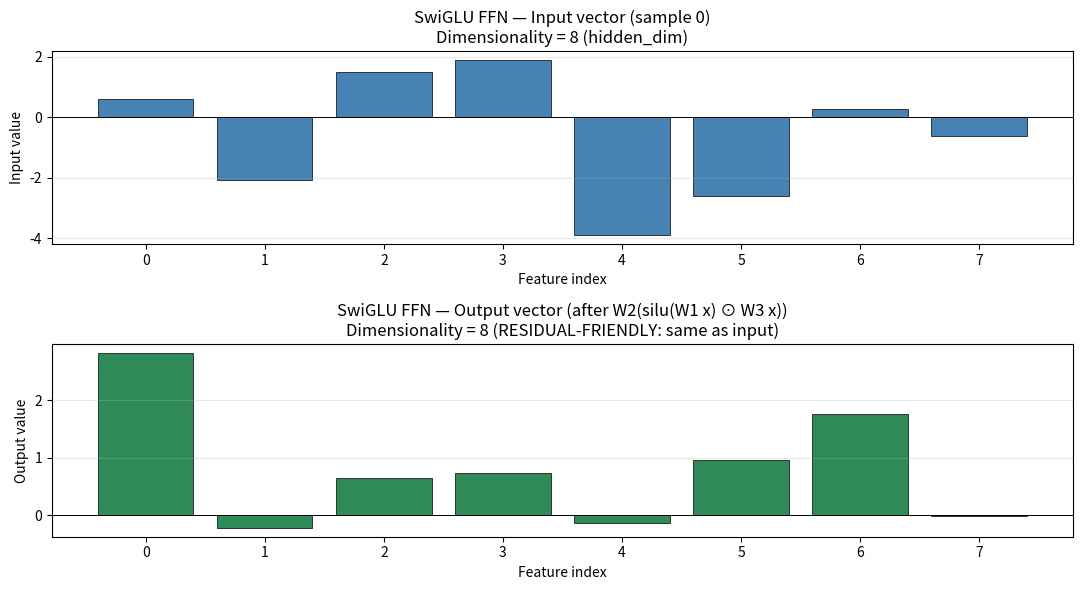
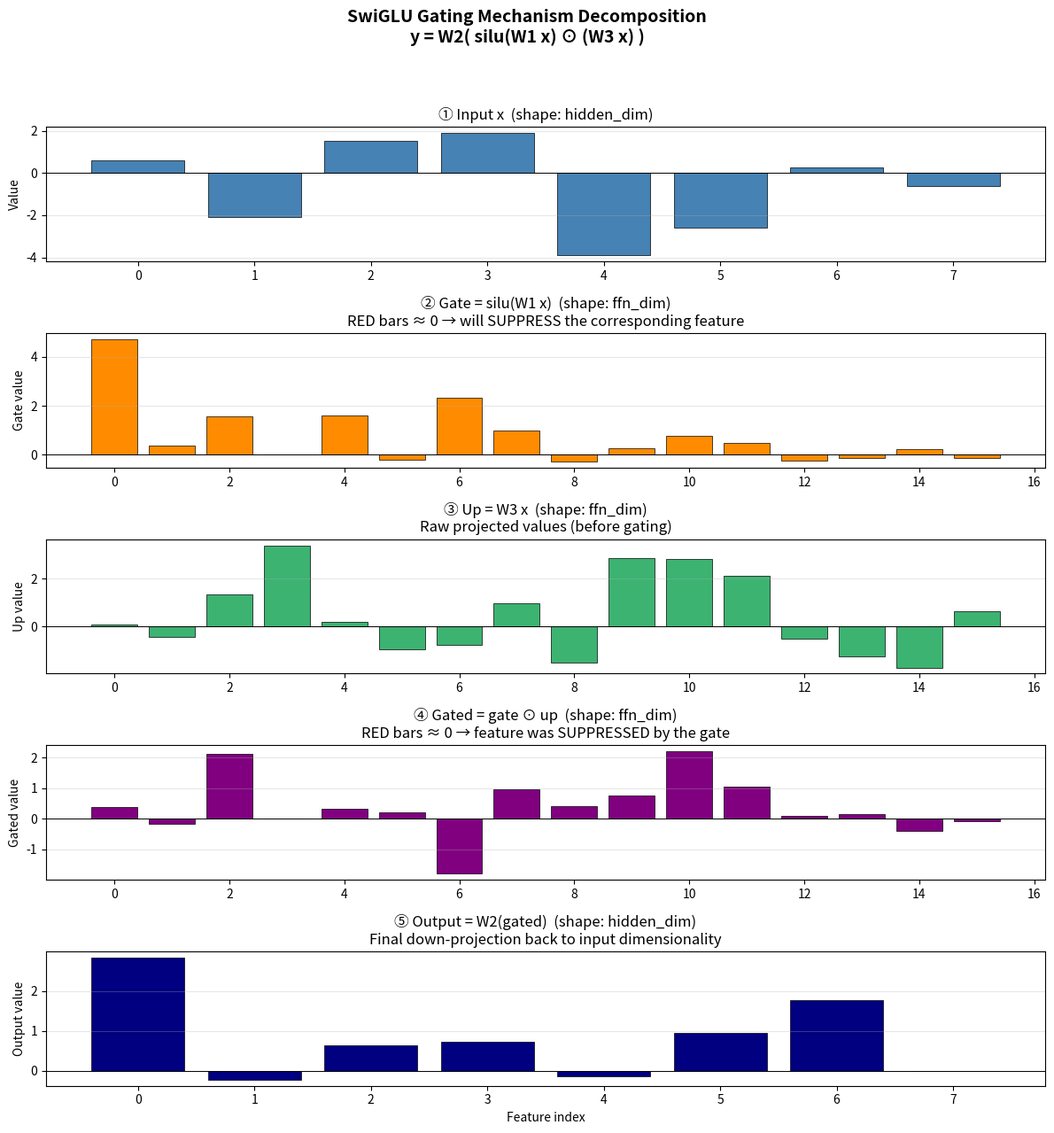
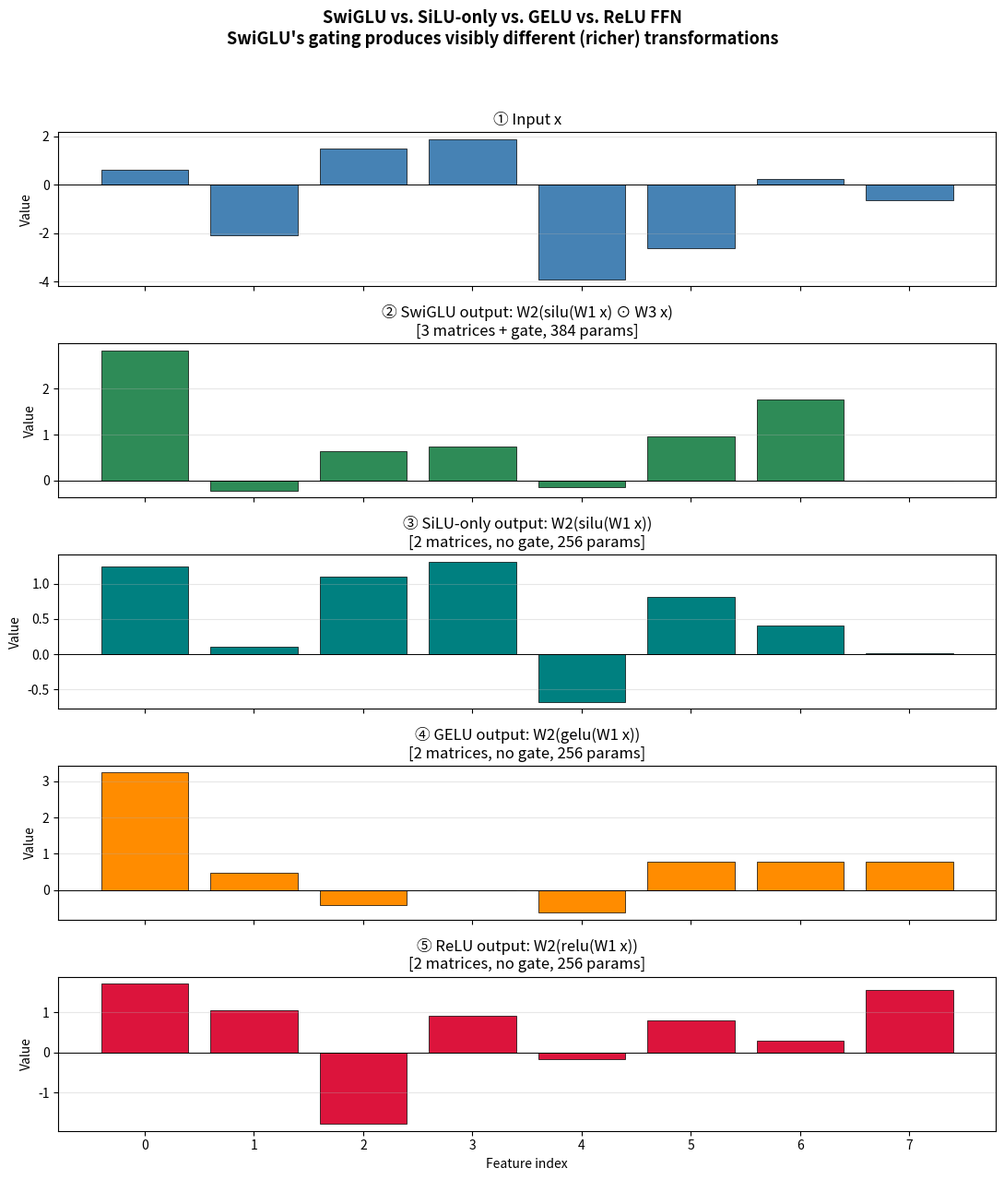
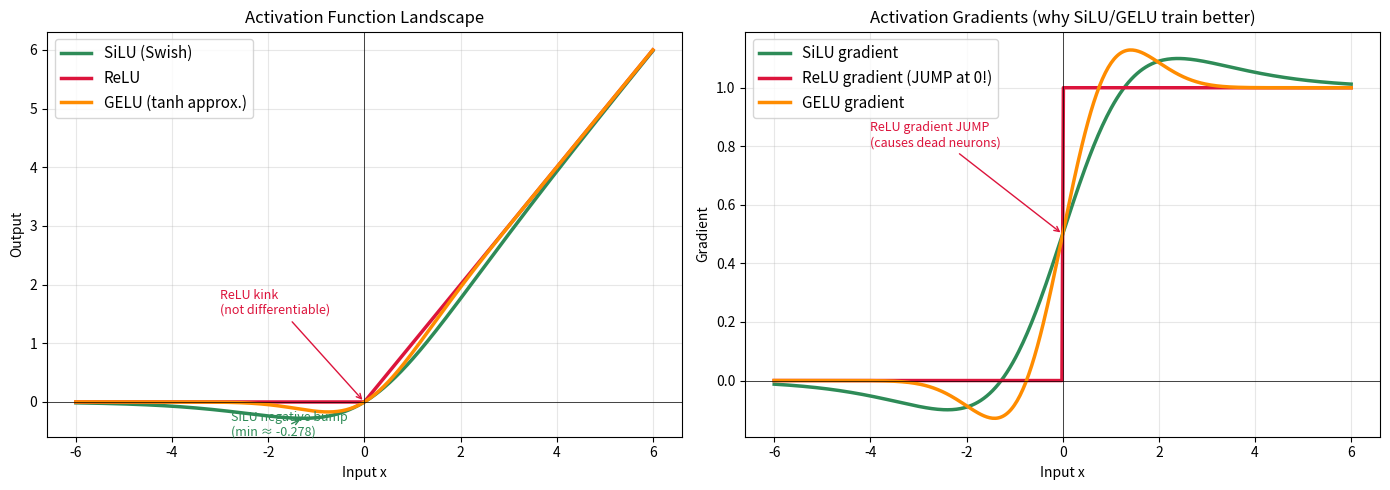
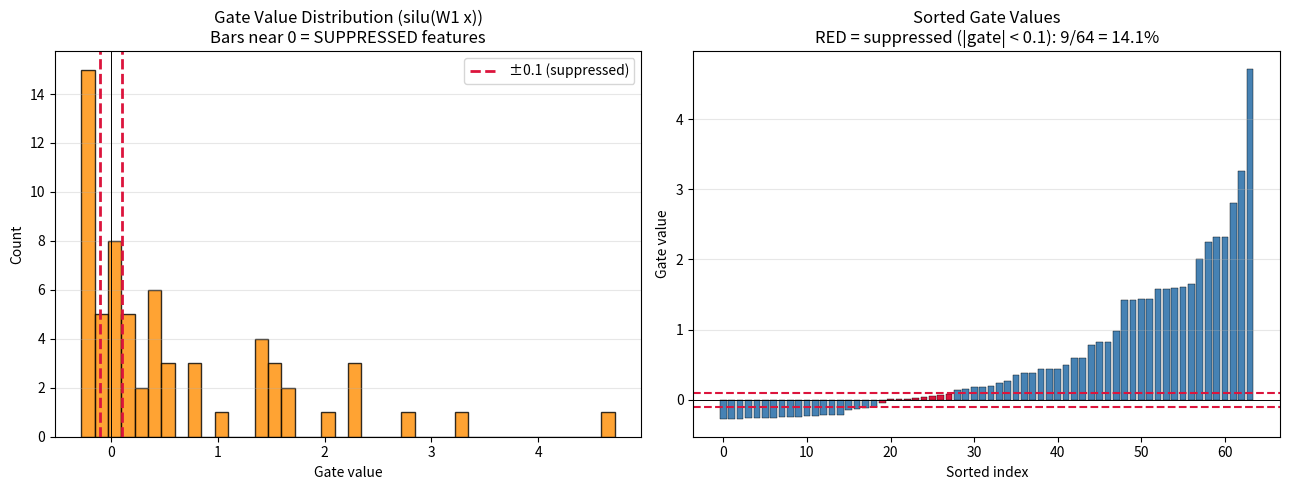

Source code (Python) for these figures, in order:
"""
Author: Awase Khirni Syed
Copyright 2025 β ORI Inc.Canada All Rights Reserved.

ELIM5


swiglu_expanded.py
===================================
Expanded inspection and visualization of the SwiGLU Activation (FFN).

Educational objectives:
    - See, step by step, how SwiGLU transforms a vector through three
      projections and a gating mechanism.
    - Verify TWELVE mathematical properties of SwiGLU:
        (1)  shape preservation (output dim == input dim)
        (2)  gating formula: output == W2(silu(W1 x) * W3 x)
        (3)  SiLU activation: silu(x) == x * sigmoid(x)
        (4)  SiLU smoothness: no discontinuities (differentiable everywhere)
        (5)  gate can suppress features (gate ≈ 0 -> gated ≈ 0)
        (6)  gate sparsity: non-trivial fraction of gates near 0
        (7)  residual-friendly: output dim == input dim
        (8)  richer than ReLU FFN
        (9)  richer than GELU FFN
        (10) richer than SiLU-only FFN (isolates gating benefit)
        (11) parameter count: 3*hidden*ffn vs 2*hidden*ffn
        (12) intermediate statistics (mean, std, sparsity at each step)
    - Handle SIX edge cases:
        (a) zero input        (b) very large input   (c) very small input
        (d) single feature     (e) all negative       (f) all positive
    - Compare the activation LANDSCAPE of SiLU vs ReLU vs GELU vs Sigmoid.

Design principles:
    - Single Responsibility: SwiGLUInspector computes & verifies;
      SwiGLUPlotter renders.
    - DRY: one SwiGLUFFN implementation reused across all tests.
    - Open/Closed: comparison FFNs (ReLU, GELU, SiLU-only) are separate
      classes that share the LinearProjection primitive.
    - Reproducibility: every random op seeded.
"""
from __future__ import annotations

from dataclasses import dataclass, field
from typing import List, Optional, Dict, Any
import numpy as np
import matplotlib.pyplot as plt


# ============================================================================
# 1. LINEAR PROJECTION (reused from 10.2; included for self-containment)
# ============================================================================

class LinearProjection:
    """y = x @ W.T + b  (the matrix-multiply primitive).

    Input contract:
        x: np.ndarray of shape (batch, in_features) or (in_features,).
        Returns: np.ndarray of shape (batch, out_features).
    """

    def __init__(self, in_features: int, out_features: int,
                 use_bias: bool, rng: np.random.Generator):
        std = np.sqrt(2.0 / (in_features + out_features))
        self.weight = (rng.standard_normal((out_features, in_features)) * std
                       ).astype(np.float32)
        self.bias = (rng.standard_normal(out_features) * std
                     ).astype(np.float32) if use_bias else None

    def forward(self, x: np.ndarray) -> np.ndarray:
        if x.ndim < 2:
            x = x[None, :]
        out = x @ self.weight.T
        if self.bias is not None:
            out = out + self.bias
        return out


# ============================================================================
# 2. ACTIVATION FUNCTIONS (SiLU, ReLU, GELU, Sigmoid)
# ============================================================================

class Activations:
    """Collection of activation functions used in modern FFNs.

    Each is a static method so they can be called without instantiation
    and can be swapped into any FFN class.
    """

    @staticmethod
    def silu(x: np.ndarray) -> np.ndarray:
        """SiLU = x * sigmoid(x), a.k.a. Swish.

        Properties:
            - Smooth everywhere (infinitely differentiable).
            - silu(0) = 0.
            - silu(x) > 0 for x > 0.
            - silu(x) < 0 for x < 0 (slight bump below zero, max ≈ -0.278).
            - As x -> +inf, silu(x) -> x  (linear, door fully open).
            - As x -> -inf, silu(x) -> 0  (door fully closed).
        """
        return x * (1.0 / (1.0 + np.exp(-x)))

    @staticmethod
    def relu(x: np.ndarray) -> np.ndarray:
        """ReLU = max(0, x).

        Properties:
            - NOT smooth at x=0 (gradient undefined).
            - relu(x) = 0 for x <= 0  (dead neurons risk).
            - relu(x) = x for x > 0.
        """
        return np.maximum(0.0, x)

    @staticmethod
    def gelu(x: np.ndarray) -> np.ndarray:
        """GELU = x * 0.5 * (1 + tanh(sqrt(2/pi) * (x + 0.044715 * x^3))).

        This is the tanh approximation of the exact GELU
        (which uses the Gaussian CDF erf). Used in BERT, GPT-2.

        Properties:
            - Smooth everywhere.
            - gelu(0) = 0.
            - Similar shape to SiLU but slightly different curve.
        """
        return 0.5 * x * (1.0 + np.tanh(
            np.sqrt(2.0 / np.pi) * (x + 0.044715 * x ** 3)
        ))

    @staticmethod
    def sigmoid(x: np.ndarray) -> np.ndarray:
        """Sigmoid = 1 / (1 + exp(-x)).

        Properties:
            - Output in (0, 1) for all finite x.
            - sigmoid(0) = 0.5.
            - Monotonically increasing.
        """
        return 1.0 / (1.0 + np.exp(-x))


# ============================================================================
# 3. FFN VARIANTS (SwiGLU, ReLU, GELU, SiLU-only)
# ============================================================================

class SwiGLUFFN:
    """SwiGLU feed-forward sub-layer: y = W2(silu(W1 x) * (W3 x)).

    Why three matrices?
        The gating mechanism silu(W1 x) * (W3 x) lets the network learn to
        SELECTIVELY PASS or SUPPRESS each feature, improving capacity
        over plain ReLU/GELU FFNs at a modest parameter cost.

    Input contract:
        x: np.ndarray of shape (seq_len, hidden_dim).
        Returns: np.ndarray of shape (seq_len, hidden_dim).

    Result/outcome expected:
        Same-shape output as input (residual-friendly).

    Where used in this chapter:
        As the FFN sub-layer inside TransformerBlock.
    """

    def __init__(self, hidden_dim: int, ffn_hidden_dim: int,
                 rng: np.random.Generator):
        self.w1 = LinearProjection(hidden_dim, ffn_hidden_dim,
                                    use_bias=False, rng=rng)
        self.w2 = LinearProjection(ffn_hidden_dim, hidden_dim,
                                    use_bias=False, rng=rng)
        self.w3 = LinearProjection(hidden_dim, ffn_hidden_dim,
                                    use_bias=False, rng=rng)
        self.hidden_dim = hidden_dim
        self.ffn_hidden_dim = ffn_hidden_dim
        self.name = "SwiGLU"

    def forward(self, x: np.ndarray) -> np.ndarray:
        gate = Activations.silu(self.w1.forward(x))
        up = self.w3.forward(x)
        return self.w2.forward(gate * up)

    def forward_decomposed(self, x: np.ndarray) -> dict:
        """Return ALL intermediates for visualization & verification."""
        w1_out = self.w1.forward(x)
        gate = Activations.silu(w1_out)
        up = self.w3.forward(x)
        gated = gate * up
        output = self.w2.forward(gated)
        return {
            "w1_out": w1_out, "gate": gate, "up": up,
            "gated": gated, "output": output,
        }

    def parameter_count(self) -> int:
        """Total learnable parameters: 3 * hidden * ffn."""
        return (self.w1.weight.size + self.w2.weight.size
                + self.w3.weight.size)


class ReLUFFN:
    """Vanilla ReLU FFN: y = W2(relu(W1 x)). Two matrices, no gate."""

    def __init__(self, hidden_dim: int, ffn_hidden_dim: int,
                 rng: np.random.Generator):
        self.w1 = LinearProjection(hidden_dim, ffn_hidden_dim,
                                    use_bias=False, rng=rng)
        self.w2 = LinearProjection(ffn_hidden_dim, hidden_dim,
                                    use_bias=False, rng=rng)
        self.hidden_dim = hidden_dim
        self.ffn_hidden_dim = ffn_hidden_dim
        self.name = "ReLU"

    def forward(self, x: np.ndarray) -> np.ndarray:
        return self.w2.forward(Activations.relu(self.w1.forward(x)))

    def parameter_count(self) -> int:
        return self.w1.weight.size + self.w2.weight.size


class GELUFFN:
    """Vanilla GELU FFN: y = W2(gelu(W1 x)). Two matrices, no gate."""

    def __init__(self, hidden_dim: int, ffn_hidden_dim: int,
                 rng: np.random.Generator):
        self.w1 = LinearProjection(hidden_dim, ffn_hidden_dim,
                                    use_bias=False, rng=rng)
        self.w2 = LinearProjection(ffn_hidden_dim, hidden_dim,
                                    use_bias=False, rng=rng)
        self.hidden_dim = hidden_dim
        self.ffn_hidden_dim = ffn_hidden_dim
        self.name = "GELU"

    def forward(self, x: np.ndarray) -> np.ndarray:
        return self.w2.forward(Activations.gelu(self.w1.forward(x)))

    def parameter_count(self) -> int:
        return self.w1.weight.size + self.w2.weight.size


class SiLUOnlyFFN:
    """SiLU-only FFN: y = W2(silu(W1 x)). Two matrices, no gate.

    This isolates the ACTIVATION benefit (SiLU vs ReLU) from the
    GATING benefit (the * W3 multiplication). By comparing SwiGLU
    to SiLU-only, we see what the gate adds on top of the activation.
    """

    def __init__(self, hidden_dim: int, ffn_hidden_dim: int,
                 rng: np.random.Generator):
        self.w1 = LinearProjection(hidden_dim, ffn_hidden_dim,
                                    use_bias=False, rng=rng)
        self.w2 = LinearProjection(ffn_hidden_dim, hidden_dim,
                                    use_bias=False, rng=rng)
        self.hidden_dim = hidden_dim
        self.ffn_hidden_dim = ffn_hidden_dim
        self.name = "SiLU-only"

    def forward(self, x: np.ndarray) -> np.ndarray:
        return self.w2.forward(Activations.silu(self.w1.forward(x)))

    def parameter_count(self) -> int:
        return self.w1.weight.size + self.w2.weight.size


# ============================================================================
# 4. CONFIGURATION
# ============================================================================

@dataclass
class SwiGLUInspectionConfig:
    """All parameters for the SwiGLU inspection exercise.

    Attributes:
        hidden_dim:      Input/output dimensionality (residual-friendly).
        ffn_hidden_dim:  Intermediate dimensionality (typically 2-4x hidden).
        batch_size:      Number of samples in the demo batch.
        seed:            RNG seed for reproducibility.
        gate_sparse_threshold: Threshold below which a gate value is
                                considered "suppressed" (near zero).
        large_input_scale:     Scale for the "very large input" edge case.
        small_input_scale:     Scale for the "very small input" edge case.
    """
    hidden_dim: int = 8
    ffn_hidden_dim: int = 16
    batch_size: int = 4
    seed: int = 42
    gate_sparse_threshold: float = 0.1
    large_input_scale: float = 100.0
    small_input_scale: float = 0.001


# ============================================================================
# 5. INSPECTOR
# ============================================================================

class SwiGLUInspector:
    """Applies SwiGLU to inputs and verifies TWELVE mathematical properties."""

    def __init__(self, config: SwiGLUInspectionConfig):
        self.config = config
        self.rng = np.random.default_rng(config.seed)
        # Build all four FFN variants with INDEPENDENT RNGs so each gets
        # its own random init (fair comparison, not shared weights).
        self.swiglu = SwiGLUFFN(config.hidden_dim, config.ffn_hidden_dim,
                                 np.random.default_rng(config.seed))
        self.relu_ffn = ReLUFFN(config.hidden_dim, config.ffn_hidden_dim,
                                 np.random.default_rng(config.seed + 1))
        self.gelu_ffn = GELUFFN(config.hidden_dim, config.ffn_hidden_dim,
                                 np.random.default_rng(config.seed + 2))
        self.silu_only_ffn = SiLUOnlyFFN(config.hidden_dim,
                                          config.ffn_hidden_dim,
                                          np.random.default_rng(config.seed + 3))
        # Generate a deterministic demo batch.
        self.demo_batch = (self.rng.standard_normal(
            (config.batch_size, config.hidden_dim)
        ) * 2.0).astype(np.float32)
        # Single sample for decomposed inspection.
        self.sample = self.demo_batch[0]

    # ----- TWELVE property verification methods -----

    def verify_shape_preservation(self) -> dict:
        """(1) output dim == input dim (residual-friendly)."""
        out = self.swiglu.forward(self.demo_batch)
        expected = (self.config.batch_size, self.config.hidden_dim)
        return {
            "test": "(1) shape preservation (output dim == input dim)",
            "input_shape": tuple(self.demo_batch.shape),
            "output_shape": tuple(out.shape),
            "expected_output_shape": expected,
            "passed": bool(tuple(out.shape) == expected),
        }

    def verify_gating_formula(self) -> dict:
        """(2) output == W2(silu(W1 x) * W3 x) element-wise."""
        decomposed = self.swiglu.forward_decomposed(self.demo_batch)
        reconstructed = self.swiglu.w2.forward(decomposed["gated"])
        direct = self.swiglu.forward(self.demo_batch)
        diff = float(np.max(np.abs(reconstructed - direct)))
        return {
            "test": "(2) gating formula: output == W2(silu(W1 x) * W3 x)",
            "max_abs_diff_reconstructed_vs_direct": diff,
            "tolerance": 1e-5,
            "passed": bool(diff < 1e-5),
        }

    def verify_silu_activation(self) -> dict:
        """(3) silu(x) == x * sigmoid(x) numerically."""
        test_inputs = np.linspace(-10, 10, 21, dtype=np.float32)
        silu_result = Activations.silu(test_inputs)
        sigmoid = Activations.sigmoid(test_inputs)
        expected = test_inputs * sigmoid
        diff = float(np.max(np.abs(silu_result - expected)))
        silu_zero = float(Activations.silu(np.array([0.0]))[0])
        positive_inputs = test_inputs[test_inputs > 0]
        silu_positive = Activations.silu(positive_inputs)
        all_positive_silu_positive = bool(np.all(silu_positive > 0))
        return {
            "test": "(3) SiLU activation: silu(x) == x * sigmoid(x)",
            "max_abs_diff_vs_x_sigmoid": diff,
            "silu_at_zero": silu_zero,
            "silu_positive_for_positive_x": all_positive_silu_positive,
            "tolerance": 1e-6,
            "passed": bool(diff < 1e-6 and abs(silu_zero) < 1e-6
                            and all_positive_silu_positive),
        }

    def verify_silu_smoothness(self) -> dict:
        """(4) SiLU is smooth (differentiable everywhere).

        ReLU has a kink at x=0 (derivative jumps from 0 to 1).
        SiLU has NO kink: the derivative is continuous everywhere.
        We verify by checking that finite-difference gradients are
        continuous across x=0 (no jump).
        """
        # Sample points around x=0 with very fine resolution.
        eps = 1e-5
        x_left = np.array([-eps], dtype=np.float64)
        x_right = np.array([eps], dtype=np.float64)
        x_center = np.array([0.0], dtype=np.float64)
        # Finite-difference gradient at x=0 from left and right.
        h = 1e-6
        grad_left = (Activations.silu(x_center) -
                      Activations.silu(x_center - h)) / h
        grad_right = (Activations.silu(x_center + h) -
                       Activations.silu(x_center)) / h
        grad_jump = float(np.abs(grad_left - grad_right))
        # For ReLU, the jump would be ~1.0 (from 0 to 1).
        relu_grad_left = (Activations.relu(np.array([0.0])) -
                           Activations.relu(np.array([-h]))) / h
        relu_grad_right = (Activations.relu(np.array([h])) -
                            Activations.relu(np.array([0.0]))) / h
        relu_jump = float(np.abs(relu_grad_left - relu_grad_right))
        return {
            "test": "(4) SiLU smoothness (no gradient jump at x=0)",
            "silu_gradient_jump_at_zero": grad_jump,
            "relu_gradient_jump_at_zero": relu_jump,
            "tolerance": 1e-3,
            "passed": bool(grad_jump < 1e-3 and relu_jump > 0.5),
        }

    def verify_gate_can_suppress(self) -> dict:
        """(5) where silu(W1 x) ≈ 0, the gated value ≈ 0."""
        decomposed = self.swiglu.forward_decomposed(
            self.sample.reshape(1, -1)
        )
        gate = decomposed["gate"][0]
        up = decomposed["up"][0]
        gated = decomposed["gated"][0]
        min_gate_idx = int(np.argmin(np.abs(gate)))
        min_gate_val = float(gate[min_gate_idx])
        up_at_min = float(up[min_gate_idx])
        gated_at_min = float(gated[min_gate_idx])
        max_gate_idx = int(np.argmax(np.abs(gate)))
        max_gate_val = float(gate[max_gate_idx])
        gated_at_max = float(gated[max_gate_idx])
        return {
            "test": "(5) gate can suppress features (gate ≈ 0 -> gated ≈ 0)",
            "min_gate_feature_index": min_gate_idx,
            "min_gate_value": min_gate_val,
            "up_at_min_gate": up_at_min,
            "gated_at_min_gate": gated_at_min,
            "max_gate_feature_index": max_gate_idx,
            "max_gate_value": max_gate_val,
            "gated_at_max_gate": gated_at_max,
            "passed": bool(abs(gated_at_min) < abs(up_at_min)),
        }

    def verify_gate_sparsity(self) -> dict:
        """(6) non-trivial fraction of gate values are near zero."""
        decomposed = self.swiglu.forward_decomposed(self.demo_batch)
        gate = decomposed["gate"]  # (batch, ffn_dim)
        threshold = self.config.gate_sparse_threshold
        n_suppressed = int(np.sum(np.abs(gate) < threshold))
        total = int(gate.size)
        frac_suppressed = n_suppressed / total
        # Also compute the mean and std of gate values.
        gate_mean = float(np.mean(gate))
        gate_std = float(np.std(gate))
        return {
            "test": "(6) gate sparsity (fraction of gates near 0)",
            "threshold": threshold,
            "n_suppressed": n_suppressed,
            "total_gate_values": total,
            "fraction_suppressed": frac_suppressed,
            "gate_mean": gate_mean,
            "gate_std": gate_std,
            "passed": bool(frac_suppressed > 0.0),
        }

    def verify_residual_friendly(self) -> dict:
        """(7) output can be added to input (residual connection)."""
        out = self.swiglu.forward(self.demo_batch)
        residual = self.demo_batch + out
        return {
            "test": "(7) residual-friendly (x + ffn(x) is valid)",
            "input_shape": tuple(self.demo_batch.shape),
            "output_shape": tuple(out.shape),
            "residual_shape": tuple(residual.shape),
            "passed": bool(tuple(self.demo_batch.shape) ==
                            tuple(out.shape)),
        }

    def verify_richer_than_relu(self) -> dict:
        """(8) SwiGLU produces different output than ReLU FFN."""
        swiglu_out = self.swiglu.forward(self.demo_batch)
        relu_out = self.relu_ffn.forward(self.demo_batch)
        diff = float(np.max(np.abs(swiglu_out - relu_out)))
        frac_diff = float(np.mean(np.abs(swiglu_out - relu_out) > 0.01))
        return {
            "test": "(8) SwiGLU richer than ReLU FFN",
            "max_abs_diff": diff,
            "fraction_features_differing": frac_diff,
            "passed": bool(diff > 0.01 and frac_diff > 0.1),
        }

    def verify_richer_than_gelu(self) -> dict:
        """(9) SwiGLU produces different output than GELU FFN."""
        swiglu_out = self.swiglu.forward(self.demo_batch)
        gelu_out = self.gelu_ffn.forward(self.demo_batch)
        diff = float(np.max(np.abs(swiglu_out - gelu_out)))
        frac_diff = float(np.mean(np.abs(swiglu_out - gelu_out) > 0.01))
        return {
            "test": "(9) SwiGLU richer than GELU FFN",
            "max_abs_diff": diff,
            "fraction_features_differing": frac_diff,
            "passed": bool(diff > 0.01 and frac_diff > 0.1),
        }

    def verify_richer_than_silu_only(self) -> dict:
        """(10) SwiGLU different from SiLU-only FFN (isolates gating benefit).

        If SwiGLU and SiLU-only produced identical outputs, the gate would
        be useless. The difference here is PURELY due to the gating
        mechanism (the * W3 path), not the activation choice.
        """
        swiglu_out = self.swiglu.forward(self.demo_batch)
        silu_only_out = self.silu_only_ffn.forward(self.demo_batch)
        diff = float(np.max(np.abs(swiglu_out - silu_only_out)))
        frac_diff = float(np.mean(np.abs(swiglu_out - silu_only_out) > 0.01))
        return {
            "test": "(10) SwiGLU richer than SiLU-only FFN (gating benefit isolated)",
            "max_abs_diff": diff,
            "fraction_features_differing": frac_diff,
            "passed": bool(diff > 0.01 and frac_diff > 0.1),
        }

    def verify_parameter_count(self) -> dict:
        """(11) SwiGLU has 3*hidden*ffn params; others have 2*hidden*ffn."""
        swiglu_params = self.swiglu.parameter_count()
        relu_params = self.relu_ffn.parameter_count()
        gelu_params = self.gelu_ffn.parameter_count()
        silu_only_params = self.silu_only_ffn.parameter_count()
        expected_swiglu = 3 * self.config.hidden_dim * self.config.ffn_hidden_dim
        expected_others = 2 * self.config.hidden_dim * self.config.ffn_hidden_dim
        overhead = swiglu_params / relu_params
        return {
            "test": "(11) parameter count (3*hidden*ffn vs 2*hidden*ffn)",
            "swiglu_params": swiglu_params,
            "relu_params": relu_params,
            "gelu_params": gelu_params,
            "silu_only_params": silu_only_params,
            "expected_swiglu": expected_swiglu,
            "expected_others": expected_others,
            "swiglu_overhead_vs_relu": f"{overhead:.2f}x",
            "passed": bool(swiglu_params == expected_swiglu
                            and relu_params == expected_others
                            and gelu_params == expected_others
                            and silu_only_params == expected_others),
        }

    def verify_intermediate_statistics(self) -> dict:
        """(12) track mean, std, and sparsity at each step of SwiGLU."""
        decomp = self.swiglu.forward_decomposed(self.demo_batch)
        stats = {}
        for name, tensor in decomp.items():
            stats[name] = {
                "shape": tuple(tensor.shape),
                "mean": float(np.mean(tensor)),
                "std": float(np.std(tensor)),
                "min": float(np.min(tensor)),
                "max": float(np.max(tensor)),
                "sparsity": float(np.mean(np.abs(tensor) < 0.01)),
            }
        return {
            "test": "(12) intermediate statistics (mean, std, sparsity per step)",
            "statistics": stats,
            "passed": True,  # informational; always passes
        }

    # ----- SIX edge-case methods -----

    def edge_case_zero_input(self) -> dict:
        """(a) All-zero input -> all-zero output (no NaN)."""
        zeros = np.zeros((1, self.config.hidden_dim), dtype=np.float32)
        out = self.swiglu.forward(zeros)
        return {
            "test": "(a) edge case: zero input",
            "output_all_finite": bool(np.all(np.isfinite(out))),
            "max_abs_output": float(np.max(np.abs(out))),
            "passed": bool(np.all(np.isfinite(out)) and
                            np.max(np.abs(out)) < 1e-4),
        }

    def edge_case_large_input(self) -> dict:
        """(b) Very large input -> no overflow (sigmoid saturates)."""
        large = (np.random.randn(1, self.config.hidden_dim)
                 * self.config.large_input_scale).astype(np.float32)
        out = self.swiglu.forward(large)
        return {
            "test": f"(b) edge case: large input (scale={self.config.large_input_scale})",
            "output_all_finite": bool(np.all(np.isfinite(out))),
            "max_abs_output": float(np.max(np.abs(out))),
            "passed": bool(np.all(np.isfinite(out))),
        }

    def edge_case_small_input(self) -> dict:
        """(c) Very small input -> proportional small output (linear regime)."""
        small = (np.random.randn(1, self.config.hidden_dim)
                 * self.config.small_input_scale).astype(np.float32)
        out = self.swiglu.forward(small)
        return {
            "test": f"(c) edge case: small input (scale={self.config.small_input_scale})",
            "output_all_finite": bool(np.all(np.isfinite(out))),
            "max_abs_output": float(np.max(np.abs(out))),
            "passed": bool(np.all(np.isfinite(out))),
        }

    def edge_case_single_feature(self) -> dict:
        """(d) Single feature (batch=1, hidden=1) -> shape preserved."""
        # We can't reuse the existing model (hidden_dim=8), so build a tiny one.
        tiny = SwiGLUFFN(1, 2, np.random.default_rng(99))
        x = np.array([[1.5]], dtype=np.float32)
        out = tiny.forward(x)
        return {
            "test": "(d) edge case: single feature (hidden_dim=1)",
            "input_shape": tuple(x.shape),
            "output_shape": tuple(out.shape),
            "output_finite": bool(np.all(np.isfinite(out))),
            "passed": bool(tuple(out.shape) == (1, 1) and
                            np.all(np.isfinite(out))),
        }

    def edge_case_all_negative(self) -> dict:
        """(e) All-negative input -> gate mostly closed, output small."""
        neg = -np.abs(np.random.randn(1, self.config.hidden_dim)
                       * 2.0).astype(np.float32)
        out = self.swiglu.forward(neg)
        decomp = self.swiglu.forward_decomposed(neg)
        gate = decomp["gate"][0]
        gate_near_zero = float(np.mean(np.abs(gate) < 0.1))
        return {
            "test": "(e) edge case: all-negative input",
            "gate_fraction_near_zero": gate_near_zero,
            "max_abs_output": float(np.max(np.abs(out))),
            "output_finite": bool(np.all(np.isfinite(out))),
            "passed": bool(np.all(np.isfinite(out)) and gate_near_zero > 0.3),
        }

    def edge_case_all_positive(self) -> dict:
        """(f) All-positive input -> gate mostly open, output larger."""
        pos = np.abs(np.random.randn(1, self.config.hidden_dim)
                      * 2.0).astype(np.float32)
        out = self.swiglu.forward(pos)
        decomp = self.swiglu.forward_decomposed(pos)
        gate = decomp["gate"][0]
        gate_near_zero = float(np.mean(np.abs(gate) < 0.1))
        return {
            "test": "(f) edge case: all-positive input",
            "gate_fraction_near_zero": gate_near_zero,
            "max_abs_output": float(np.max(np.abs(out))),
            "output_finite": bool(np.all(np.isfinite(out))),
            "passed": bool(np.all(np.isfinite(out)) and gate_near_zero < 0.5),
        }

    def run_all_verifications(self) -> dict:
        """Run all twelve property checks + six edge cases."""
        decomposed = self.swiglu.forward_decomposed(self.demo_batch)
        return {
            "demo_batch": self.demo_batch,
            "demo_output": decomposed["output"],
            "decomposed_sample": self.swiglu.forward_decomposed(
                self.sample.reshape(1, -1)
            ),
            "swiglu_output": self.swiglu.forward(self.demo_batch),
            "relu_output": self.relu_ffn.forward(self.demo_batch),
            "gelu_output": self.gelu_ffn.forward(self.demo_batch),
            "silu_only_output": self.silu_only_ffn.forward(self.demo_batch),
            "tests": [
                self.verify_shape_preservation(),
                self.verify_gating_formula(),
                self.verify_silu_activation(),
                self.verify_silu_smoothness(),
                self.verify_gate_can_suppress(),
                self.verify_gate_sparsity(),
                self.verify_residual_friendly(),
                self.verify_richer_than_relu(),
                self.verify_richer_than_gelu(),
                self.verify_richer_than_silu_only(),
                self.verify_parameter_count(),
                self.verify_intermediate_statistics(),
            ],
            "edge_cases": [
                self.edge_case_zero_input(),
                self.edge_case_large_input(),
                self.edge_case_small_input(),
                self.edge_case_single_feature(),
                self.edge_case_all_negative(),
                self.edge_case_all_positive(),
            ],
        }


# ============================================================================
# 6. PLOTTER
# ============================================================================

class SwiGLUPlotter:
    """Renders the inspector's results into FIVE figures."""

    @staticmethod
    def plot_io_transformation(demo_batch: np.ndarray, demo_output: np.ndarray,
                                save_path: str =
                                "fig_swiglu_io_transformation.png") -> None:
        """Two-panel: input vector -> output vector for one sample."""
        fig, axes = plt.subplots(2, 1, figsize=(11, 6))
        sample_idx = 0
        x = np.arange(demo_batch.shape[1])

        axes[0].bar(x, demo_batch[sample_idx], color="steelblue",
                    edgecolor="black", linewidth=0.5)
        axes[0].axhline(0, color="black", linewidth=0.7)
        axes[0].set_title(f"SwiGLU FFN — Input vector (sample {sample_idx})\n"
                          f"Dimensionality = {demo_batch.shape[1]} (hidden_dim)")
        axes[0].set_xlabel("Feature index")
        axes[0].set_ylabel("Input value")
        axes[0].set_xticks(x)
        axes[0].grid(alpha=0.3, axis="y")

        axes[1].bar(x, demo_output[sample_idx], color="seagreen",
                    edgecolor="black", linewidth=0.5)
        axes[1].axhline(0, color="black", linewidth=0.7)
        axes[1].set_title(f"SwiGLU FFN — Output vector (after W2(silu(W1 x) ⊙ W3 x))\n"
                          f"Dimensionality = {demo_output.shape[1]} "
                          f"(RESIDUAL-FRIENDLY: same as input)")
        axes[1].set_xlabel("Feature index")
        axes[1].set_ylabel("Output value")
        axes[1].set_xticks(x)
        axes[1].grid(alpha=0.3, axis="y")

        plt.tight_layout()
        plt.savefig(save_path, dpi=120)
        print(f"Saved: {save_path}")
        plt.show()

    @staticmethod
    def plot_gating_mechanism(sample: np.ndarray, swiglu: SwiGLUFFN,
                                save_path: str =
                                "fig_swiglu_gating_mechanism.png") -> None:
        """Five-panel decomposition: input -> gate -> up -> gated -> output."""
        decomposed = swiglu.forward_decomposed(sample.reshape(1, -1))
        gate = decomposed["gate"][0]
        up = decomposed["up"][0]
        gated = decomposed["gated"][0]
        output = decomposed["output"][0]

        fig, axes = plt.subplots(5, 1, figsize=(12, 13))
        # Panel 1: input.
        x_in = np.arange(len(sample))
        axes[0].bar(x_in, sample, color="steelblue",
                    edgecolor="black", linewidth=0.5)
        axes[0].axhline(0, color="black", linewidth=0.7)
        axes[0].set_title("① Input x  (shape: hidden_dim)")
        axes[0].set_ylabel("Value")
        axes[0].grid(alpha=0.3, axis="y")

        # Panel 2: gate = silu(W1 x).
        x_ffn = np.arange(len(gate))
        gate_colors = ["crimson" if abs(v) < 0.1 else "darkorange"
                       for v in gate]
        axes[1].bar(x_ffn, gate, color=gate_colors,
                    edgecolor="black", linewidth=0.5)
        axes[1].axhline(0, color="black", linewidth=0.7)
        axes[1].set_title("② Gate = silu(W1 x)  (shape: ffn_dim)\n"
                          "RED bars ≈ 0 → will SUPPRESS the corresponding feature")
        axes[1].set_ylabel("Gate value")
        axes[1].grid(alpha=0.3, axis="y")

        # Panel 3: up = W3 x.
        axes[2].bar(x_ffn, up, color="mediumseagreen",
                    edgecolor="black", linewidth=0.5)
        axes[2].axhline(0, color="black", linewidth=0.7)
        axes[2].set_title("③ Up = W3 x  (shape: ffn_dim)\n"
                          "Raw projected values (before gating)")
        axes[2].set_ylabel("Up value")
        axes[2].grid(alpha=0.3, axis="y")

        # Panel 4: gated = gate * up.
        gated_colors = ["crimson" if abs(g) < 0.05 else "purple"
                        for g in gated]
        axes[3].bar(x_ffn, gated, color=gated_colors,
                    edgecolor="black", linewidth=0.5)
        axes[3].axhline(0, color="black", linewidth=0.7)
        axes[3].set_title("④ Gated = gate ⊙ up  (shape: ffn_dim)\n"
                          "RED bars ≈ 0 → feature was SUPPRESSED by the gate")
        axes[3].set_ylabel("Gated value")
        axes[3].grid(alpha=0.3, axis="y")

        # Panel 5: output = W2(gated).
        x_out = np.arange(len(output))
        axes[4].bar(x_out, output, color="navy",
                    edgecolor="black", linewidth=0.5)
        axes[4].axhline(0, color="black", linewidth=0.7)
        axes[4].set_title("⑤ Output = W2(gated)  (shape: hidden_dim)\n"
                          "Final down-projection back to input dimensionality")
        axes[4].set_xlabel("Feature index")
        axes[4].set_ylabel("Output value")
        axes[4].grid(alpha=0.3, axis="y")

        fig.suptitle("SwiGLU Gating Mechanism Decomposition\n"
                     "y = W2( silu(W1 x) ⊙ (W3 x) )",
                     fontsize=14, fontweight="bold")
        plt.tight_layout(rect=[0, 0, 1, 0.95])
        plt.savefig(save_path, dpi=120)
        print(f"Saved: {save_path}")
        plt.show()

    @staticmethod
    def plot_swiglu_vs_relu_gelu(demo_batch: np.ndarray, swiglu: SwiGLUFFN,
                                  relu_ffn: ReLUFFN, gelu_ffn: GELUFFN,
                                  silu_only_ffn: SiLUOnlyFFN,
                                  save_path: str =
                                  "fig_swiglu_vs_relu_gelu.png") -> None:
        """Five-panel: input, SwiGLU, ReLU, GELU, SiLU-only outputs."""
        swiglu_out = swiglu.forward(demo_batch)
        relu_out = relu_ffn.forward(demo_batch)
        gelu_out = gelu_ffn.forward(demo_batch)
        silu_only_out = silu_only_ffn.forward(demo_batch)
        sample_idx = 0
        x = np.arange(demo_batch.shape[1])

        fig, axes = plt.subplots(5, 1, figsize=(11, 13), sharex=True)
        panels = [
            (axes[0], demo_batch[sample_idx], "① Input x",
             "steelblue"),
            (axes[1], swiglu_out[sample_idx],
             f"② SwiGLU output: W2(silu(W1 x) ⊙ W3 x)\n"
             f"[3 matrices + gate, {swiglu.parameter_count()} params]",
             "seagreen"),
            (axes[2], silu_only_out[sample_idx],
             f"③ SiLU-only output: W2(silu(W1 x))\n"
             f"[2 matrices, no gate, {silu_only_ffn.parameter_count()} params]",
             "teal"),
            (axes[3], gelu_out[sample_idx],
             f"④ GELU output: W2(gelu(W1 x))\n"
             f"[2 matrices, no gate, {gelu_ffn.parameter_count()} params]",
             "darkorange"),
            (axes[4], relu_out[sample_idx],
             f"⑤ ReLU output: W2(relu(W1 x))\n"
             f"[2 matrices, no gate, {relu_ffn.parameter_count()} params]",
             "crimson"),
        ]
        for ax, vec, title, color in panels:
            ax.bar(x, vec, color=color, edgecolor="black", linewidth=0.5)
            ax.axhline(0, color="black", linewidth=0.7)
            ax.set_title(title)
            ax.set_ylabel("Value")
            ax.grid(alpha=0.3, axis="y")
        axes[-1].set_xlabel("Feature index")
        fig.suptitle("SwiGLU vs. SiLU-only vs. GELU vs. ReLU FFN\n"
                     "SwiGLU's gating produces visibly different (richer) transformations",
                     fontsize=13, fontweight="bold")
        plt.tight_layout(rect=[0, 0, 1, 0.95])
        plt.savefig(save_path, dpi=120)
        print(f"Saved: {save_path}")
        plt.show()

    @staticmethod
    def plot_activation_landscape(save_path: str =
                                   "fig_swiglu_activation_landscape.png"
                                   ) -> None:
        """Plot SiLU, ReLU, GELU, and Sigmoid curves side by side."""
        x = np.linspace(-6, 6, 400, dtype=np.float64)
        silu_y = Activations.silu(x)
        relu_y = Activations.relu(x)
        gelu_y = Activations.gelu(x)
        sigmoid_y = Activations.sigmoid(x)

        fig, axes = plt.subplots(1, 2, figsize=(14, 5))

        # Left panel: activation functions.
        axes[0].plot(x, silu_y, color="seagreen", linewidth=2.5, label="SiLU (Swish)")
        axes[0].plot(x, relu_y, color="crimson", linewidth=2.5, label="ReLU")
        axes[0].plot(x, gelu_y, color="darkorange", linewidth=2.5,
                      label="GELU (tanh approx.)")
        axes[0].axhline(0, color="black", linewidth=0.5)
        axes[0].axvline(0, color="black", linewidth=0.5)
        axes[0].set_title("Activation Function Landscape")
        axes[0].set_xlabel("Input x")
        axes[0].set_ylabel("Output")
        axes[0].legend(fontsize=11)
        axes[0].grid(alpha=0.3)
        # Annotate SiLU's negative bump.
        min_silu_x = x[np.argmin(silu_y)]
        min_silu_y = float(np.min(silu_y))
        axes[0].annotate(
            f"SiLU negative bump\n(min ≈ {min_silu_y:.3f})",
            xy=(min_silu_x, min_silu_y),
            xytext=(min_silu_x - 1.5, min_silu_y - 0.3),
            arrowprops=dict(arrowstyle="->", color="seagreen"),
            fontsize=9, color="seagreen",
        )
        # Annotate ReLU's kink.
        axes[0].annotate(
            "ReLU kink\n(not differentiable)",
            xy=(0, 0),
            xytext=(-3, 1.5),
            arrowprops=dict(arrowstyle="->", color="crimson"),
            fontsize=9, color="crimson",
        )

        # Right panel: derivatives (finite difference).
        h = 1e-5
        silu_grad = (Activations.silu(x + h) - Activations.silu(x - h)) / (2 * h)
        relu_grad = (Activations.relu(x + h) - Activations.relu(x - h)) / (2 * h)
        gelu_grad = (Activations.gelu(x + h) - Activations.gelu(x - h)) / (2 * h)
        axes[1].plot(x, silu_grad, color="seagreen", linewidth=2.5,
                      label="SiLU gradient")
        axes[1].plot(x, relu_grad, color="crimson", linewidth=2.5,
                      label="ReLU gradient (JUMP at 0!)")
        axes[1].plot(x, gelu_grad, color="darkorange", linewidth=2.5,
                      label="GELU gradient")
        axes[1].axhline(0, color="black", linewidth=0.5)
        axes[1].axvline(0, color="black", linewidth=0.5)
        axes[1].set_title("Activation Gradients (why SiLU/GELU train better)")
        axes[1].set_xlabel("Input x")
        axes[1].set_ylabel("Gradient")
        axes[1].legend(fontsize=11)
        axes[1].grid(alpha=0.3)
        axes[1].annotate(
            "ReLU gradient JUMP\n(causes dead neurons)",
            xy=(0, 0.5),
            xytext=(-4, 0.8),
            arrowprops=dict(arrowstyle="->", color="crimson"),
            fontsize=9, color="crimson",
        )

        plt.tight_layout()
        plt.savefig(save_path, dpi=120)
        print(f"Saved: {save_path}")
        plt.show()

    @staticmethod
    def plot_gate_sparsity(demo_batch: np.ndarray, swiglu: SwiGLUFFN,
                            threshold: float = 0.1,
                            save_path: str =
                            "fig_swiglu_gate_sparsity.png") -> None:
        """Histogram of gate values showing sparsity (suppression pattern)."""
        decomposed = swiglu.forward_decomposed(demo_batch)
        gate = decomposed["gate"].flatten()  # (batch * ffn_dim,)

        fig, axes = plt.subplots(1, 2, figsize=(13, 5))

        # Left: histogram of gate values.
        axes[0].hist(gate, bins=40, color="darkorange", edgecolor="black",
                      alpha=0.8)
        axes[0].axvline(-threshold, color="crimson", linestyle="--",
                         linewidth=2, label=f"±{threshold} (suppressed)")
        axes[0].axvline(threshold, color="crimson", linestyle="--",
                         linewidth=2)
        axes[0].axvline(0, color="black", linewidth=0.7)
        axes[0].set_title("Gate Value Distribution (silu(W1 x))\n"
                          "Bars near 0 = SUPPRESSED features")
        axes[0].set_xlabel("Gate value")
        axes[0].set_ylabel("Count")
        axes[0].legend()
        axes[0].grid(alpha=0.3, axis="y")

        # Right: bar chart of all gate values (sorted).
        sorted_gate = np.sort(gate)
        colors = ["crimson" if abs(v) < threshold else "steelblue"
                  for v in sorted_gate]
        axes[1].bar(range(len(sorted_gate)), sorted_gate, color=colors,
                    edgecolor="black", linewidth=0.3)
        axes[1].axhline(0, color="black", linewidth=0.7)
        axes[1].axhline(-threshold, color="crimson", linestyle="--",
                         linewidth=1.5)
        axes[1].axhline(threshold, color="crimson", linestyle="--",
                         linewidth=1.5)
        n_suppressed = int(np.sum(np.abs(sorted_gate) < threshold))
        frac = n_suppressed / len(sorted_gate)
        axes[1].set_title(
            f"Sorted Gate Values\n"
            f"RED = suppressed (|gate| < {threshold}): "
            f"{n_suppressed}/{len(sorted_gate)} = {frac:.1%}"
        )
        axes[1].set_xlabel("Sorted index")
        axes[1].set_ylabel("Gate value")
        axes[1].grid(alpha=0.3, axis="y")

        plt.tight_layout()
        plt.savefig(save_path, dpi=120)
        print(f"Saved: {save_path}")
        plt.show()


# ============================================================================
# 7. ENTRY POINT
# ============================================================================

if __name__ == "__main__":
    print("=" * 70)
    print("Reference Card 10.5 (EXPANDED) — SwiGLU Activation Inspection")
    print("=" * 70)

    cfg = SwiGLUInspectionConfig()
    inspector = SwiGLUInspector(cfg)
    results = inspector.run_all_verifications()

    # Print the input/output for the first sample.
    print(f"\nDemo batch shape: {results['demo_batch'].shape}")
    print(f"SwiGLU output shape: {results['swiglu_output'].shape}")
    print(f"\nSample 0 input (hidden_dim={cfg.hidden_dim}):")
    print(f"  {results['demo_batch'][0].round(3)}")
    print(f"\nSample 0 SwiGLU output:")
    print(f"  {results['swiglu_output'][0].round(3)}")
    print(f"\nSample 0 SiLU-only output (no gate, for comparison):")
    print(f"  {results['silu_only_output'][0].round(3)}")
    print(f"\nSample 0 GELU FFN output (for comparison):")
    print(f"  {results['gelu_output'][0].round(3)}")
    print(f"\nSample 0 ReLU FFN output (for comparison):")
    print(f"  {results['relu_output'][0].round(3)}")

    # Print decomposed intermediates.
    decomp = results["decomposed_sample"]
    print(f"\nDecomposed intermediates for sample 0:")
    print(f"  gate (silu(W1 x), shape {decomp['gate'].shape}):")
    print(f"    {decomp['gate'][0].round(3)}")
    print(f"  up (W3 x, shape {decomp['up'].shape}):")
    print(f"    {decomp['up'][0].round(3)}")
    print(f"  gated (gate * up, shape {decomp['gated'].shape}):")
    print(f"    {decomp['gated'][0].round(3)}")

    # Run & pretty-print every property test.
    print("\n" + "=" * 70)
    print("PROPERTY VERIFICATION TESTS (12 tests)")
    print("=" * 70)
    for t in results["tests"]:
        status = "✓ PASS" if t.get("passed") else "✗ FAIL"
        print(f"\n[{status}] {t['test']}")
        for k, v in t.items():
            if k in ("test", "passed"):
                continue
            if isinstance(v, dict):
                print(f"    {k}:")
                for sub_k, sub_v in v.items():
                    print(f"      {sub_k}: {sub_v}")
            elif isinstance(v, list) and len(v) > 6:
                print(f"    {k}: [{v[0]:.4f}, {v[1]:.4f}, ... , "
                      f"{v[-1]:.4f}] ({len(v)} entries)")
            else:
                print(f"    {k}: {v}")

    # Run & pretty-print every edge case.
    print("\n" + "=" * 70)
    print("EDGE CASE TESTS (6 scenarios)")
    print("=" * 70)
    for t in results["edge_cases"]:
        status = "✓ PASS" if t.get("passed") else "✗ FAIL"
        print(f"\n[{status}] {t['test']}")
        for k, v in t.items():
            if k in ("test", "passed"):
                continue
            print(f"    {k}: {v}")

    # Render visualizations.
    print("\n" + "=" * 70)
    print("GENERATING VISUALIZATIONS (5 figures)")
    print("=" * 70)
    SwiGLUPlotter.plot_io_transformation(
        results["demo_batch"], results["demo_output"]
    )
    SwiGLUPlotter.plot_gating_mechanism(
        results["demo_batch"][0], inspector.swiglu
    )
    SwiGLUPlotter.plot_swiglu_vs_relu_gelu(
        results["demo_batch"], inspector.swiglu, inspector.relu_ffn,
        inspector.gelu_ffn, inspector.silu_only_ffn
    )
    SwiGLUPlotter.plot_activation_landscape()
    SwiGLUPlotter.plot_gate_sparsity(
        results["demo_batch"], inspector.swiglu,
        cfg.gate_sparse_threshold
    )
